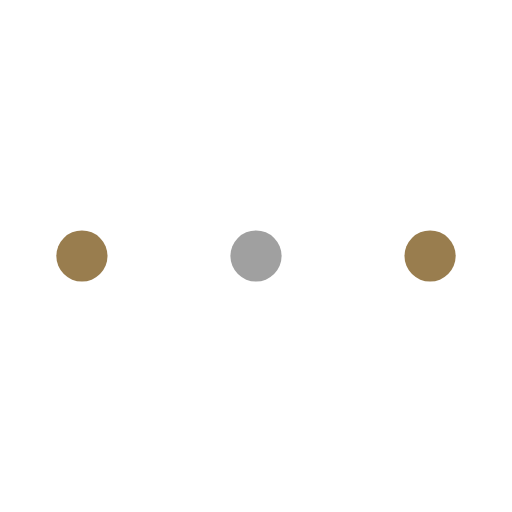
t = 0.00 s
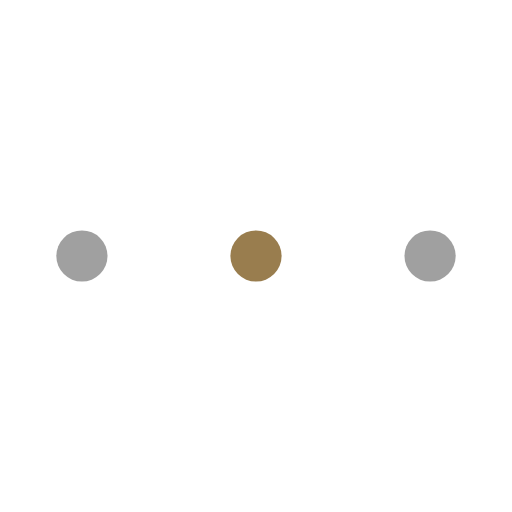
t = 0.28 s
t = 0.61 s: frame unchanged from t = 0.00 s, image omitted
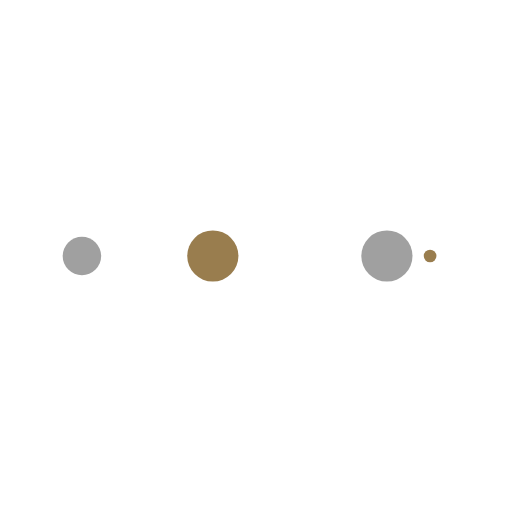
t = 0.89 s
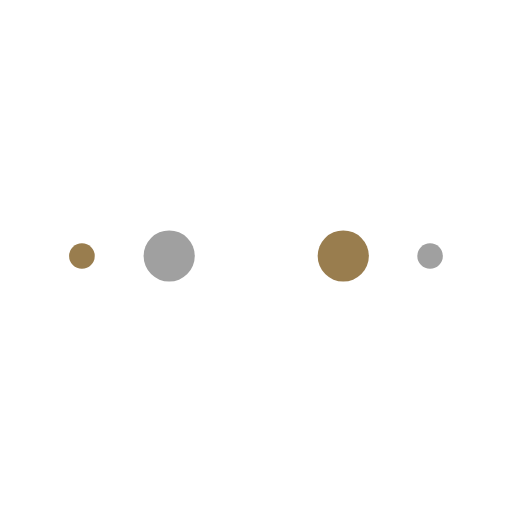
t = 1.22 s
t = 1.50 s: frame unchanged from t = 0.00 s, image omitted

The animated SVG that drew these frames (rendered in a browser with its animation timeline set to each time). Animation: 50 SMIL elements (animate=50); one cycle of 1.50 s.

<?xml version="1.0" encoding="utf-8"?><svg width='200px' height='200px' xmlns="http://www.w3.org/2000/svg" viewBox="0 0 100 100" preserveAspectRatio="xMidYMid" class="uil-ellipsis"><circle cx="16" cy="50" r="5" fill="#a0a0a0" transform="rotate(0 50 50)"><animate id="anir11" attributeName="r" from="0" to="5" begin="0s;anir14.end" dur="0.1875s" fill="freeze"></animate><animate id="anir12" attributeName="r" from="5" to="5" begin="anir11.end" dur="0.9375s" fill="freeze"></animate><animate id="anir13" attributeName="r" from="5" to="0" begin="anir12.end" dur="0.1875s" fill="freeze"></animate><animate id="anir14" attributeName="r" from="0" to="0" begin="anir13.end" dur="0.1875s" fill="freeze"></animate><animate id="anix11" attributeName="cx" from="16" to="16" begin="0s;anix18.end" dur="0.1875s" fill="freeze"></animate><animate id="anix12" attributeName="cx" from="16" to="16" begin="anix11.end" dur="0.1875s" fill="freeze"></animate><animate id="anix13" attributeName="cx" from="16" to="50" begin="anix12.end" dur="0.1875s" fill="freeze"></animate><animate id="anix14" attributeName="cx" from="50" to="50" begin="anix13.end" dur="0.1875s" fill="freeze"></animate><animate id="anix5" attributeName="cx" from="50" to="84" begin="anix14.end" dur="0.1875s" fill="freeze"></animate><animate id="anix16" attributeName="cx" from="84" to="84" begin="anix5.end" dur="0.1875s" fill="freeze"></animate><animate id="anix17" attributeName="cx" from="84" to="84" begin="anix16.end" dur="0.1875s" fill="freeze"></animate><animate id="anix18" attributeName="cx" from="84" to="16" begin="anix17.end" dur="0.1875s" fill="freeze"></animate></circle><circle cx="50" cy="50" r="5" fill="#997d4e" transform="rotate(0 50 50)"><animate id="anir21" attributeName="r" from="5" to="5" begin="0s;anir25.end" dur="0.75s" fill="freeze"></animate><animate id="anir22" attributeName="r" from="5" to="0" begin="anir21.end" dur="0.1875s" fill="freeze"></animate><animate id="anir23" attributeName="r" from="0" to="0" begin="anir22.end" dur="0.1875s" fill="freeze"></animate><animate id="anir24" attributeName="r" from="0" to="5" begin="anir23.end" dur="0.1875s" fill="freeze"></animate><animate id="anir25" attributeName="r" from="5" to="5" begin="anir24.end" dur="0.1875s" fill="freeze"></animate><animate id="anix21" attributeName="cx" from="16" to="50" begin="0s;anix28.end" dur="0.1875s" fill="freeze"></animate><animate id="anix22" attributeName="cx" from="50" to="50" begin="anix21.end" dur="0.1875s" fill="freeze"></animate><animate id="anix23" attributeName="cx" from="50" to="84" begin="anix22.end" dur="0.1875s" fill="freeze"></animate><animate id="anix24" attributeName="cx" from="84" to="84" begin="anix23.end" dur="0.1875s" fill="freeze"></animate><animate id="anix25" attributeName="cx" from="84" to="84" begin="anix24.end" dur="0.1875s" fill="freeze"></animate><animate id="anix26" attributeName="cx" from="84" to="16" begin="anix25.end" dur="0.1875s" fill="freeze"></animate><animate id="anix27" attributeName="cx" from="16" to="16" begin="anix26.end" dur="0.1875s" fill="freeze"></animate><animate id="anix28" attributeName="cx" from="16" to="16" begin="anix27.end" dur="0.1875s" fill="freeze"></animate></circle><circle cx="84" cy="50" r="5" fill="#a0a0a0" transform="rotate(0 50 50)"><animate id="anir31" attributeName="r" from="5" to="5" begin="0s;anir35.end" dur="0.375s" fill="freeze"></animate><animate id="anir32" attributeName="r" from="5" to="0" begin="anir31.end" dur="0.1875s" fill="freeze"></animate><animate id="anir33" attributeName="r" from="0" to="0" begin="anir32.end" dur="0.1875s" fill="freeze"></animate><animate id="anir34" attributeName="r" from="0" to="5" begin="anir33.end" dur="0.1875s" fill="freeze"></animate><animate id="anir35" attributeName="r" from="5" to="5" begin="anir34.end" dur="0.5625s" fill="freeze"></animate><animate id="anix31" attributeName="cx" from="50" to="84" begin="0s;anix38.end" dur="0.1875s" fill="freeze"></animate><animate id="anix32" attributeName="cx" from="84" to="84" begin="anix31.end" dur="0.1875s" fill="freeze"></animate><animate id="anix33" attributeName="cx" from="84" to="84" begin="anix32.end" dur="0.1875s" fill="freeze"></animate><animate id="anix34" attributeName="cx" from="84" to="16" begin="anix33.end" dur="0.1875s" fill="freeze"></animate><animate id="anix35" attributeName="cx" from="16" to="16" begin="anix34.end" dur="0.1875s" fill="freeze"></animate><animate id="anix36" attributeName="cx" from="16" to="16" begin="anix35.end" dur="0.1875s" fill="freeze"></animate><animate id="anix37" attributeName="cx" from="16" to="50" begin="anix36.end" dur="0.1875s" fill="freeze"></animate><animate id="anix38" attributeName="cx" from="50" to="50" begin="anix37.end" dur="0.1875s" fill="freeze"></animate></circle><circle cx="84" cy="50" r="5" fill="#997d4e" transform="rotate(0 50 50)"><animate id="anir41" attributeName="r" from="5" to="0" begin="0s;anir44.end" dur="0.1875s" fill="freeze"></animate><animate id="anir42" attributeName="r" from="0" to="0" begin="anir41.end" dur="0.1875s" fill="freeze"></animate><animate id="anir43" attributeName="r" from="0" to="5" begin="anir42.end" dur="0.1875s" fill="freeze"></animate><animate id="anir44" attributeName="r" from="5" to="5" begin="anir43.end" dur="0.9375s" fill="freeze"></animate><animate id="anix41" attributeName="cx" from="84" to="84" begin="0s;anix48.end" dur="0.1875s" fill="freeze"></animate><animate id="anix42" attributeName="cx" from="84" to="16" begin="anix41.end" dur="0.1875s" fill="freeze"></animate><animate id="anix43" attributeName="cx" from="16" to="16" begin="anix42.end" dur="0.1875s" fill="freeze"></animate><animate id="anix44" attributeName="cx" from="16" to="16" begin="anix43.end" dur="0.1875s" fill="freeze"></animate><animate id="anix45" attributeName="cx" from="16" to="50" begin="anix44.end" dur="0.1875s" fill="freeze"></animate><animate id="anix46" attributeName="cx" from="50" to="50" begin="anix45.end" dur="0.1875s" fill="freeze"></animate><animate id="anix47" attributeName="cx" from="50" to="84" begin="anix46.end" dur="0.1875s" fill="freeze"></animate><animate id="anix48" attributeName="cx" from="84" to="84" begin="anix47.end" dur="0.1875s" fill="freeze"></animate></circle></svg>
